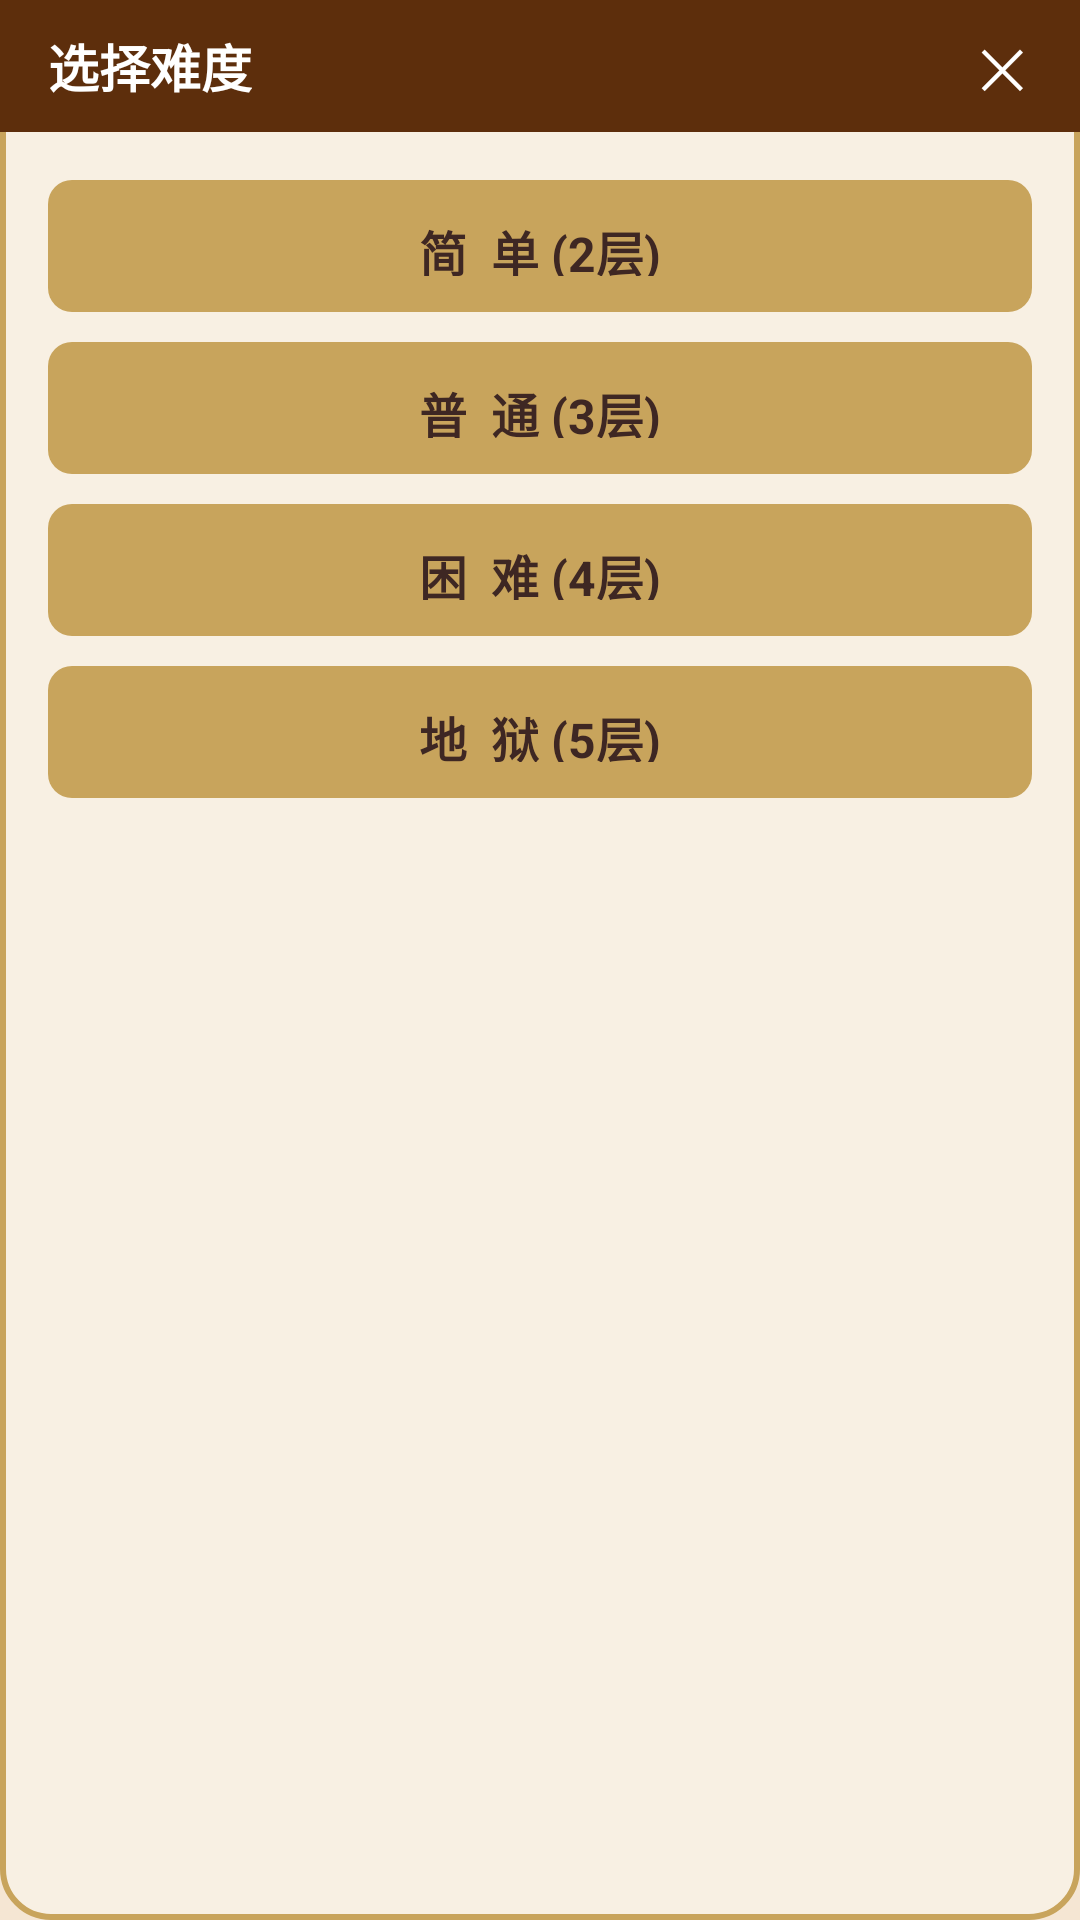

This screen was rendered from an Android layout file. Write that file and the resources it references.
<!-- AndroidManifest.xml: application theme AppTheme -->
<!-- res/layout/dialog_difficulty.xml -->
<?xml version="1.0" encoding="utf-8"?>
<LinearLayout xmlns:android="http://schemas.android.com/apk/res/android"
    android:layout_width="280dp"
    android:layout_height="wrap_content"
    android:orientation="vertical"
    android:background="@drawable/dialog_bg"
    android:padding="0dp">

    
    <RelativeLayout
        android:layout_width="match_parent"
        android:layout_height="44dp"
        android:background="@color/colorPrimaryDark"
        android:paddingLeft="16dp"
        android:paddingRight="8dp">

        <TextView
            android:layout_width="wrap_content"
            android:layout_height="wrap_content"
            android:layout_centerVertical="true"
            android:text="选择难度"
            android:textColor="#FFFFFF"
            android:textSize="17sp"
            android:textStyle="bold"/>

        <TextView
            android:id="@+id/dialog_btn_close"
            android:layout_width="36dp"
            android:layout_height="36dp"
            android:layout_alignParentRight="true"
            android:layout_centerVertical="true"
            android:gravity="center"
            android:text="✕"
            android:textColor="#FFFFFF"
            android:textSize="18sp"
            android:clickable="true"
            android:focusable="true"
            android:background="?attr/selectableItemBackgroundBorderless"/>

    </RelativeLayout>

    
    <LinearLayout
        android:layout_width="match_parent"
        android:layout_height="wrap_content"
        android:orientation="vertical"
        android:padding="16dp">

        <TextView
            android:id="@+id/dlg_btn_easy"
            android:layout_width="match_parent"
            android:layout_height="44dp"
            android:gravity="center"
            android:text="简  单 (2层)"
            android:textSize="16sp"
            android:textColor="@color/textDark"
            android:textStyle="bold"
            android:background="@drawable/btn_menu_bg"
            android:layout_marginBottom="10dp"
            android:clickable="true"
            android:focusable="true"/>

        <TextView
            android:id="@+id/dlg_btn_normal"
            android:layout_width="match_parent"
            android:layout_height="44dp"
            android:gravity="center"
            android:text="普  通 (3层)"
            android:textSize="16sp"
            android:textColor="@color/textDark"
            android:textStyle="bold"
            android:background="@drawable/btn_menu_bg"
            android:layout_marginBottom="10dp"
            android:clickable="true"
            android:focusable="true"/>

        <TextView
            android:id="@+id/dlg_btn_hard"
            android:layout_width="match_parent"
            android:layout_height="44dp"
            android:gravity="center"
            android:text="困  难 (4层)"
            android:textSize="16sp"
            android:textColor="@color/textDark"
            android:textStyle="bold"
            android:background="@drawable/btn_menu_bg"
            android:layout_marginBottom="10dp"
            android:clickable="true"
            android:focusable="true"/>

        <TextView
            android:id="@+id/dlg_btn_hell"
            android:layout_width="match_parent"
            android:layout_height="44dp"
            android:gravity="center"
            android:text="地  狱 (5层)"
            android:textSize="16sp"
            android:textColor="@color/textDark"
            android:textStyle="bold"
            android:background="@drawable/btn_menu_bg"
            android:layout_marginBottom="10dp"
            android:clickable="true"
            android:focusable="true"/>

    </LinearLayout>

</LinearLayout>
<!-- resources referenced by this layout -->
<resources>
  <color name="colorPrimaryDark">#5D2E0C</color>
  <color name="textDark">#3E2723</color>
  <!-- drawable btn_menu_bg (drawable) -->
  <?xml version="1.0" encoding="utf-8"?>
  <shape xmlns:android="http://schemas.android.com/apk/res/android"
      android:shape="rectangle">
      <solid android:color="@color/btnGold"/>
      <corners android:radius="8dp"/>
      <padding android:left="16dp" android:right="16dp" android:top="12dp" android:bottom="12dp"/>
  </shape>
  <!-- drawable dialog_bg (drawable) -->
  <?xml version="1.0" encoding="utf-8"?>
  <shape xmlns:android="http://schemas.android.com/apk/res/android"
      android:shape="rectangle">
      <solid android:color="#FFF8F0E3"/>
      <corners android:radius="16dp"/>
      <stroke android:width="2dp" android:color="@color/btnGold"/>
  </shape>
  <style name="AppTheme" parent="Theme.AppCompat.Light.NoActionBar">
          <item name="colorPrimary">@color/colorPrimary</item>
          <item name="colorPrimaryDark">@color/colorPrimaryDark</item>
          <item name="colorAccent">@color/colorAccent</item>
          <item name="android:windowBackground">@color/bgMenu</item>
          <item name="android:textColor">@color/textDark</item>
      </style>
  <color name="btnGold">#C8A45C</color>
  <color name="colorPrimary">#8B4513</color>
  <color name="colorAccent">#C62828</color>
  <color name="bgMenu">#F5E6D3</color>
</resources>
